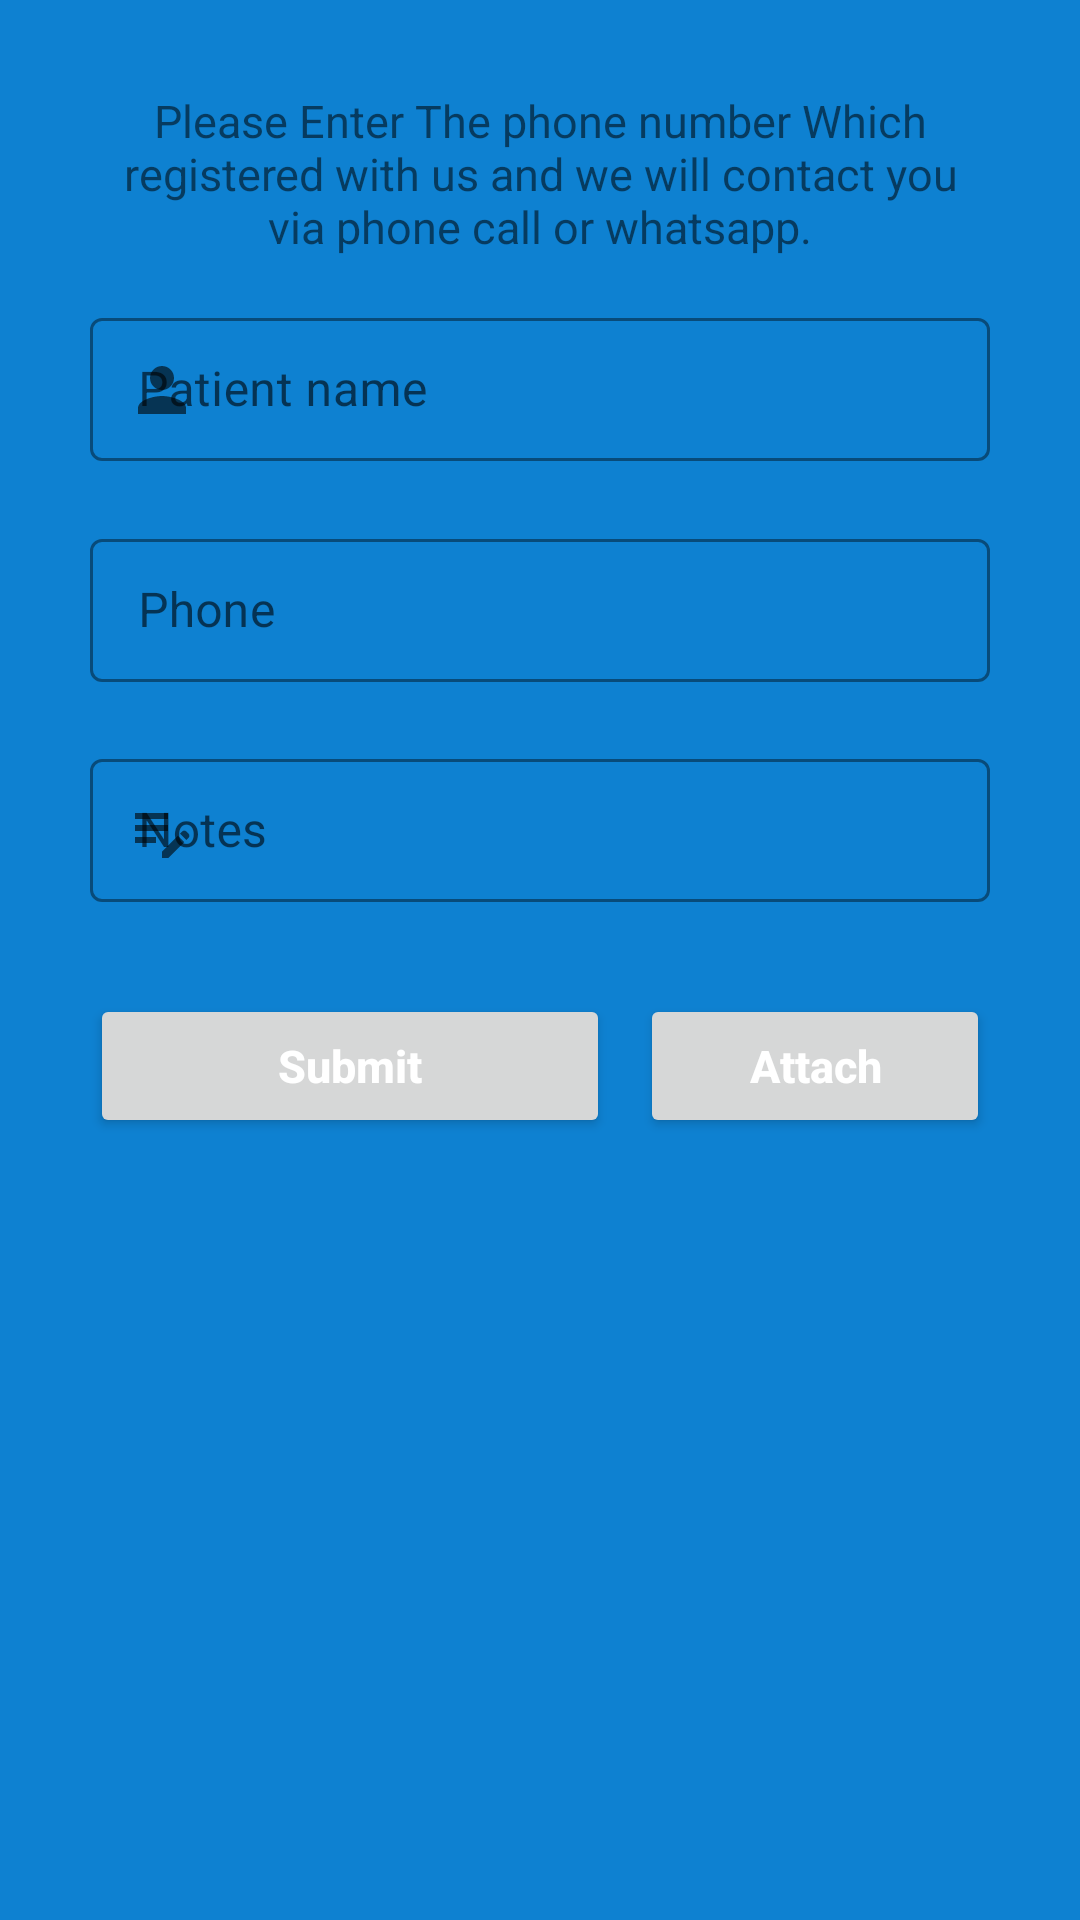

Write the Android layout XML for this screen, with the resource values it uses.
<!-- AndroidManifest.xml: application theme Theme.AppLab -->
<!-- res/layout/activity_result.xml -->
<?xml version="1.0" encoding="utf-8"?>
<RelativeLayout
    xmlns:android="http://schemas.android.com/apk/res/android"
    xmlns:app="http://schemas.android.com/apk/res-auto"
    xmlns:tools="http://schemas.android.com/tools"
    android:layout_width="match_parent"
    android:layout_height="match_parent"
    android:background="@color/colorPrimary"
    tools:context=".ui.ResultActivity">

    <ScrollView
        android:layout_width="match_parent"
        android:layout_height="match_parent">

        <RelativeLayout
            android:orientation="vertical"
            android:layout_width="match_parent"
            android:layout_height="wrap_content"
            android:paddingBottom="10dp">

            <LinearLayout
                android:focusable="true"
                android:focusableInTouchMode="true"
                android:layout_marginTop="10dp"
                android:layout_marginHorizontal="15dp"
                android:background="@drawable/input_data_background"
                android:orientation="vertical"
                android:layout_width="match_parent"
                android:layout_height="wrap_content"
                android:paddingTop="5dp"
                android:paddingHorizontal="5dp">

                <TextView
                    android:layout_width="match_parent"
                    android:layout_height="wrap_content"
                    android:text="@string/resultActivityTip"
                    android:gravity="center"
                    android:textSize="15sp"
                    android:paddingHorizontal="10dp"
                    android:paddingVertical="15dp"/>


                <com.google.android.material.textfield.TextInputLayout
                    android:id="@+id/inputLayoutName"
                    android:layout_width="match_parent"
                    android:layout_height="wrap_content"
                    android:hint="@string/patient_name"
                    app:errorEnabled="true"
                    app:boxStrokeColor="@color/colorPrimary"
                    android:layout_marginHorizontal="10dp"
                    app:startIconDrawable="@drawable/ic_name"
                    style="@style/Widget.MaterialComponents.TextInputLayout.OutlinedBox.Dense">

                    <com.google.android.material.textfield.TextInputEditText
                        android:id="@+id/inputEditTextName"
                        android:layout_width="match_parent"
                        android:layout_height="wrap_content"

                        android:inputType="textPersonName" />
                </com.google.android.material.textfield.TextInputLayout>

                <com.google.android.material.textfield.TextInputLayout
                    android:id="@+id/inputLayoutPhone"
                    android:layout_width="match_parent"
                    android:layout_height="wrap_content"
                    android:hint="@string/InputLayoutPhone"
                    app:errorEnabled="true"
                    app:boxStrokeColor="@color/colorPrimary"
                    android:layout_marginHorizontal="10dp"
                    app:startIconDrawable="@drawable/ic_phone"
                    style="@style/Widget.MaterialComponents.TextInputLayout.OutlinedBox.Dense">

                    <com.google.android.material.textfield.TextInputEditText
                        android:id="@+id/inputEditTextPhone"
                        android:layout_width="match_parent"
                        android:layout_height="wrap_content"

                        android:inputType="phone" />
                </com.google.android.material.textfield.TextInputLayout>

                <com.google.android.material.textfield.TextInputLayout
                    android:layout_width="match_parent"
                    android:layout_height="wrap_content"
                    android:hint="@string/InputLayoutNotes"
                    app:errorEnabled="true"
                    app:startIconDrawable="@drawable/ic_note"
                    app:boxStrokeColor="@color/colorPrimary"
                    android:layout_marginHorizontal="10dp"
                    style="@style/Widget.MaterialComponents.TextInputLayout.OutlinedBox.Dense">

                    <com.google.android.material.textfield.TextInputEditText
                        android:id="@+id/inputEditTextNotes"
                        android:layout_width="match_parent"
                        android:layout_height="wrap_content"
                        android:inputType="text" />
                </com.google.android.material.textfield.TextInputLayout>


                <LinearLayout
                    android:layout_width="match_parent"
                    android:layout_height="wrap_content"
                    android:layout_margin="10dp"
                    android:orientation="horizontal"
                    android:weightSum="4">

                    <Button
                        android:layout_width="wrap_content"
                        android:layout_height="wrap_content"
                        android:textColor="@color/white"
                        android:textSize="15sp"
                        android:textAllCaps="false"
                        android:text="@string/submit"
                        android:onClick="submitButtonClicked"
                        android:layout_marginEnd="10dp"
                        android:layout_marginRight="10dp"
                        android:textStyle="bold"
                        android:layout_weight="3" />

                    <Button
                        android:id="@+id/attachButton"
                        android:layout_width="wrap_content"
                        android:layout_height="wrap_content"
                        android:textColor="@color/white"
                        android:textSize="15sp"
                        android:textAllCaps="false"
                        android:text="@string/attach"
                        android:onClick="attachButtonClicked"
                        android:textStyle="bold"
                        android:layout_weight="1" />

                </LinearLayout>

            </LinearLayout>

        </RelativeLayout>


    </ScrollView>

</RelativeLayout>
<!-- resources referenced by this layout -->
<resources>
  <color name="colorPrimary">#0E81D1</color>
  <color name="white">#FFFFFFFF</color>
  <!-- drawable ic_name (drawable) -->
  <vector android:height="24dp" android:tint="#0E81D1"
      android:viewportHeight="24" android:viewportWidth="24"
      android:width="24dp" xmlns:android="http://schemas.android.com/apk/res/android">
      <path android:fillColor="@android:color/white" android:pathData="M12,12c2.21,0 4,-1.79 4,-4s-1.79,-4 -4,-4 -4,1.79 -4,4 1.79,4 4,4zM12,14c-2.67,0 -8,1.34 -8,4v2h16v-2c0,-2.66 -5.33,-4 -8,-4z"/>
  </vector>
  <!-- drawable ic_note (drawable) -->
  <vector android:height="24dp" android:tint="#0E81D1"
      android:viewportHeight="24" android:viewportWidth="24"
      android:width="24dp" xmlns:android="http://schemas.android.com/apk/res/android">
      <path android:fillColor="@android:color/white" android:pathData="M3,10h11v2H3V10zM3,8h11V6H3V8zM3,16h7v-2H3V16zM18.01,12.87l0.71,-0.71c0.39,-0.39 1.02,-0.39 1.41,0l0.71,0.71c0.39,0.39 0.39,1.02 0,1.41l-0.71,0.71L18.01,12.87zM17.3,13.58l-5.3,5.3V21h2.12l5.3,-5.3L17.3,13.58z"/>
  </vector>
  <string name="InputLayoutNotes">Notes</string>
  <string name="InputLayoutPhone">Phone</string>
  <string name="attach">Attach</string>
  <string name="patient_name">Patient name</string>
  <string name="resultActivityTip">Please Enter The phone number Which registered with us and we will contact you via phone call or whatsapp.</string>
  <string name="submit">Submit</string>
  <style name="Theme.AppLab" parent="Theme.MaterialComponents.Light.DarkActionBar">
          
          <item name="colorPrimary">@color/colorPrimary</item>
          <item name="colorPrimaryVariant">@color/colorPrimaryVariant</item>
          <item name="colorOnPrimary">@color/white</item>
          
          <item name="colorSecondary">@color/teal_200</item>
          <item name="colorSecondaryVariant">@color/teal_700</item>
          <item name="colorOnSecondary">@color/black</item>
          
          <item name="android:statusBarColor" tools:targetApi="l">?attr/colorPrimaryVariant</item>
          
          <item name="android:forceDarkAllowed" tools:targetApi="q">false</item>
      </style>
  <color name="colorPrimaryVariant">#0B64A0</color>
  <color name="teal_200">#FF03DAC5</color>
  <color name="teal_700">#FF018786</color>
  <color name="black">#FF000000</color>
</resources>
